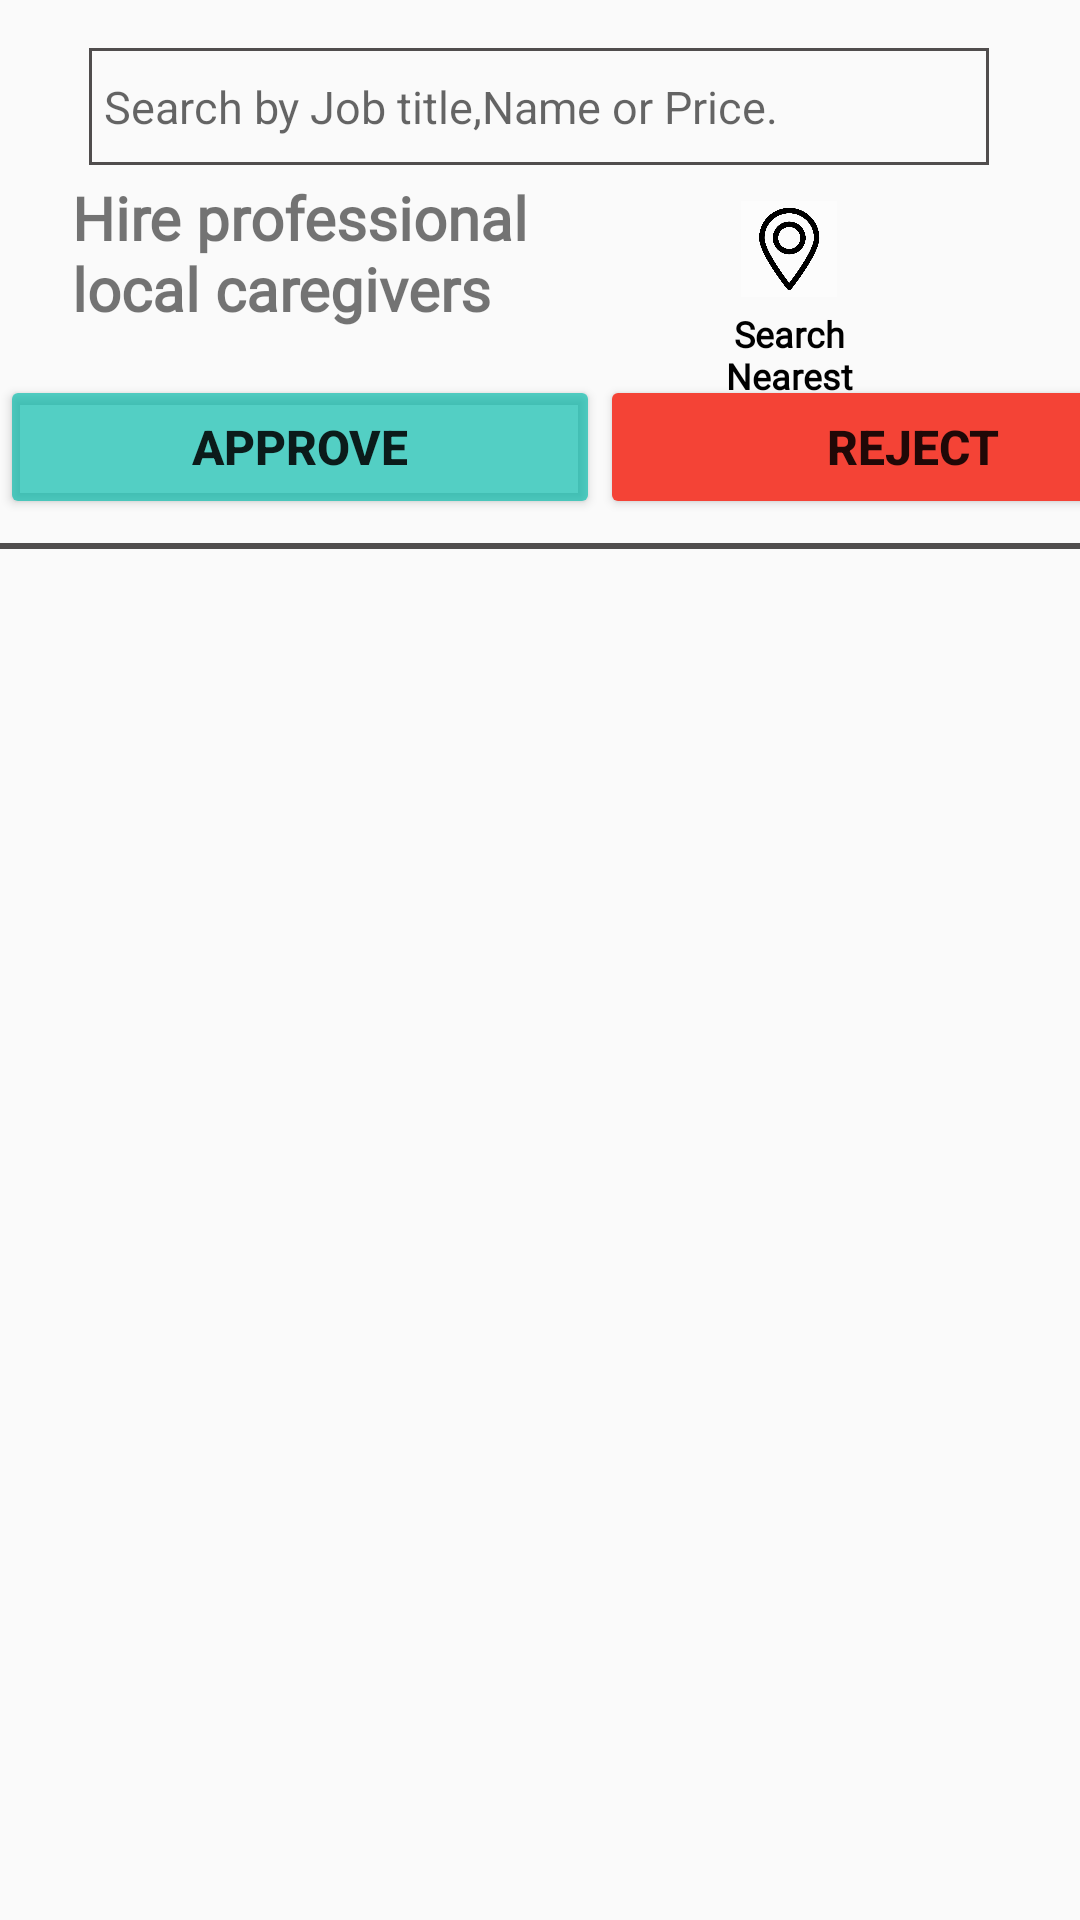

Android layout source for this screen:
<!-- AndroidManifest.xml: application theme Theme.AppCompat.Light.NoActionBar -->
<!-- res/layout/fragment_caregiver_public.xml -->
<?xml version="1.0" encoding="utf-8"?>
<layout xmlns:android="http://schemas.android.com/apk/res/android"
    xmlns:app="http://schemas.android.com/apk/res-auto"
    xmlns:tools="http://schemas.android.com/tools">

    <ScrollView
        android:layout_width="match_parent"
        android:layout_height="match_parent"
        android:forceDarkAllowed="false"
        tools:context=".fragment.CaregiverFragment_Public"
        tools:targetApi="q">

        

        

        <androidx.constraintlayout.widget.ConstraintLayout
            android:layout_width="match_parent"
            android:layout_height="wrap_content">

            <androidx.appcompat.widget.AppCompatEditText
                android:id="@+id/searchView"
                android:layout_width="300dp"
                android:layout_height="39dp"
                android:layout_marginTop="16dp"
                android:background="@drawable/et_search_border"
                android:hint="Search by Job title,Name or Price."
                android:inputType="textShortMessage"
                android:paddingStart="5dp"
                android:textColor="@color/grey"
                android:textSize="15dp"
                app:layout_constraintEnd_toEndOf="parent"
                app:layout_constraintHorizontal_bias="0.495"
                app:layout_constraintStart_toStartOf="parent"
                app:layout_constraintTop_toTopOf="parent" />

            <TextView
                android:id="@+id/txt_caregiver"
                android:layout_width="180dp"
                android:layout_height="58dp"
                android:layout_marginStart="24dp"
                android:layout_marginTop="4dp"
                android:fontFamily="@font/marcellus"
                android:text="@string/cg_Line"
                android:textSize="20sp"
                android:textStyle="bold"
                app:layout_constraintStart_toStartOf="parent"
                app:layout_constraintTop_toBottomOf="@+id/searchView" />

            <TextView
                android:id="@+id/txt_Location"
                android:layout_width="75dp"
                android:layout_height="wrap_content"
                android:layout_marginTop="4dp"
                android:layout_marginBottom="12dp"
                android:fontFamily="@font/jaldi_bold"
                android:text="@string/search_nearest"
                android:textAlignment="center"
                android:textColor="@color/black"
                android:textSize="12sp"
                android:textStyle="bold"
                app:layout_constraintBottom_toTopOf="@+id/materialDivider"
                app:layout_constraintEnd_toEndOf="@+id/btn_Location"
                app:layout_constraintStart_toStartOf="@+id/btn_Location"
                app:layout_constraintTop_toBottomOf="@+id/btn_Location"
                app:layout_constraintVertical_bias="0.0" />


            <TextView
                android:id="@+id/txt_AddJob"
                android:layout_width="53dp"
                android:layout_height="wrap_content"
                android:layout_marginTop="4dp"
                android:layout_marginBottom="2dp"
                android:fontFamily="@font/jaldi_bold"
                android:text="@string/add_job"
                android:textAlignment="center"
                android:textColor="@color/black"
                android:textSize="12sp"
                android:textStyle="bold"
                app:layout_constraintBottom_toTopOf="@+id/materialDivider"
                app:layout_constraintEnd_toEndOf="@+id/btn_AddJob"
                app:layout_constraintHorizontal_bias="0.571"
                app:layout_constraintStart_toStartOf="@+id/btn_AddJob"
                app:layout_constraintTop_toBottomOf="@+id/btn_AddJob"
                app:layout_constraintVertical_bias="0.012" />

            <com.google.android.material.divider.MaterialDivider
                android:id="@+id/materialDivider"
                android:layout_width="match_parent"
                android:layout_height="2dp"
                android:layout_marginTop="8dp"
                android:layout_marginBottom="20dp"
                app:dividerColor="@color/grey"
                app:dividerThickness="2dp"
                app:layout_constraintBottom_toTopOf="@+id/caregiver_list"
                app:layout_constraintStart_toStartOf="parent"
                app:layout_constraintTop_toBottomOf="@+id/linearLayout2" />

            <androidx.recyclerview.widget.RecyclerView
                android:id="@+id/caregiver_list"
                android:layout_width="match_parent"
                android:layout_height="wrap_content"
                android:layout_marginTop="4dp"
                android:layout_marginBottom="50dp"
                android:foregroundGravity="center"
                android:orientation="vertical"
                app:layoutManager="LinearLayoutManager"
                app:layout_constraintBottom_toBottomOf="parent"
                app:layout_constraintEnd_toEndOf="parent"
                app:layout_constraintStart_toStartOf="@id/materialDivider"
                app:layout_constraintTop_toBottomOf="@+id/materialDivider" />


            <ImageButton
                android:id="@+id/btn_Location"
                android:layout_width="32dp"
                android:layout_height="32dp"
                android:layout_marginTop="12dp"
                android:background="@android:drawable/screen_background_light_transparent"
                android:scaleType="fitCenter"
                app:layout_constraintEnd_toEndOf="@+id/searchView"
                app:layout_constraintHorizontal_bias="0.46"
                app:layout_constraintStart_toEndOf="@+id/txt_caregiver"
                app:layout_constraintTop_toBottomOf="@+id/searchView"
                app:srcCompat="@drawable/location_icon" />

            <ImageButton
                android:id="@+id/btn_AddJob"
                android:layout_width="32dp"
                android:layout_height="32dp"
                android:layout_marginStart="52dp"
                android:layout_marginTop="11dp"
                android:layout_marginEnd="36dp"
                android:background="@android:drawable/screen_background_light_transparent"
                android:scaleType="fitCenter"
                app:layout_constraintEnd_toEndOf="parent"
                app:layout_constraintStart_toEndOf="@+id/btn_Location"
                app:layout_constraintTop_toBottomOf="@+id/searchView"
                app:srcCompat="@drawable/addjob_icon" />

            <LinearLayout
                android:id="@+id/linearLayout2"
                android:layout_width="409dp"
                android:layout_height="wrap_content"
                android:layout_marginTop="8dp"
                android:orientation="horizontal"
                app:layout_constraintTop_toBottomOf="@+id/txt_caregiver"
                tools:layout_editor_absoluteX="1dp">

                <Button
                    android:id="@+id/jobApprove"
                    android:layout_width="200dp"
                    android:layout_height="match_parent"
                    android:layout_marginStart="0dp"
                    android:backgroundTint="@color/green"
                    android:text="@string/Approve"
                    android:textSize="16sp"
                    android:textStyle="bold" />

                <Button
                    android:id="@+id/jobReject"
                    android:layout_width="200dp"
                    android:layout_height="wrap_content"
                    android:layout_weight="1"
                    android:backgroundTint="@color/red"
                    android:text="@string/Reject"
                    android:textSize="16sp"
                    android:textStyle="bold" />
            </LinearLayout>

        </androidx.constraintlayout.widget.ConstraintLayout>
    </ScrollView>
</layout>
<!-- resources referenced by this layout -->
<resources>
  <color name="black">#FF000000</color>
  <color name="green">#A0BA</color>
  <color name="grey">#504D4D</color>
  <color name="red">#F44336</color>
  <!-- drawable addjob_icon: png bitmap (drawable, 6212 bytes) -->
  <!-- drawable et_search_border (drawable) -->
  <?xml version="1.0" encoding="utf-8"?>
  <shape
      xmlns:android="http://schemas.android.com/apk/res/android"
      android:shape="rectangle">
      <solid
          android:color="@android:color/transparent"/>
  
      <stroke
          android:color="@color/grey"
          android:width="1dp"/>
  </shape>
  <!-- drawable location_icon: png bitmap (drawable, 18909 bytes) -->
  <string name="Approve">Approve</string>
  <string name="Reject">Reject</string>
  <string name="add_job">Add Job</string>
  <string name="cg_Line">Hire professional local caregivers</string>
  <string name="search_nearest">Search Nearest</string>
</resources>
